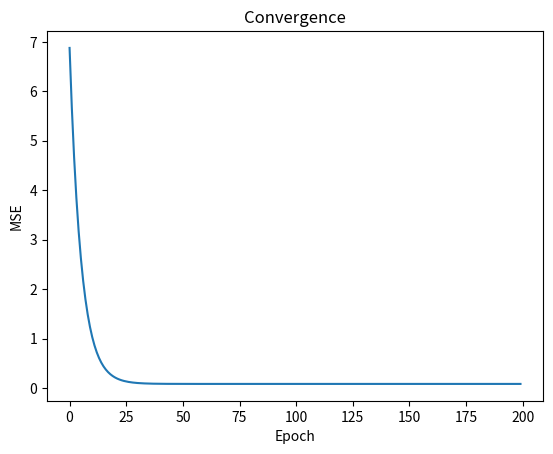

Recreate this plot in Python. (Note: this script raises an exception after producing the figure.)
import numpy as np
import matplotlib.pyplot as plt

def gradient_descent(X, y, lr=0.01, epochs=200):
    theta = np.zeros(X.shape[1])
    losses = []
    for _ in range(epochs):
        pred = X @ theta
        grad = (2/len(y)) * X.T @ (pred - y)
        theta -= lr * grad
        losses.append(np.mean((pred - y)**2))
    return theta, losses

np.random.seed(42)
X = np.c_[np.ones(200), np.random.randn(200, 2)]
true_w = np.array([1.0, 2.0, -1.5])
y = X @ true_w + np.random.randn(200)*0.3

theta, losses = gradient_descent(X, y, lr=0.05)
print(f"True:    {true_w}")
print(f"Learned: {np.round(theta,3)}")
plt.plot(losses); plt.xlabel("Epoch"); plt.ylabel("MSE"); plt.title("Convergence"); plt.show()

class GradientDescentOptimizer:
    def __init__(self, learning_rate=0.01, momentum=0.0, batch_size=32):
        self.lr = learning_rate
        self.momentum = momentum
        self.batch_size = batch_size
        self.velocity = None

    def __call__(self, X, y, epochs=100):
        m = len(y)
        theta = np.zeros(X.shape[1])
        self.velocity = np.zeros_like(theta)
        costs = []

        for epoch in range(epochs):
            # Shuffle
            indices = np.random.permutation(m)
            X_shuffled, y_shuffled = X[indices], y[indices]

            epoch_cost = 0
            for i in range(0, m, self.batch_size):
                X_batch = X_shuffled[i:i+self.batch_size]
                y_batch = y_shuffled[i:i+self.batch_size]

                # Gradient
                pred = X_batch @ theta
                grad = (2/len(y_batch)) * X_batch.T @ (pred - y_batch)

                # Momentum
                self.velocity = self.momentum * self.velocity - self.lr * grad
                theta += self.velocity

                epoch_cost += np.mean((pred - y_batch) ** 2)

            costs.append(epoch_cost / (m / self.batch_size))

        return theta, costs

# Compare optimizers
X = np.c_[np.ones(200), np.random.randn(200, 5)]
y = np.sum(X[:, 1:3], axis=1) + np.random.randn(200) * 0.1

results = {}
for momentum in [0.0, 0.9]:
    opt = GradientDescentOptimizer(lr=0.1, momentum=momentum, batch_size=32)
    theta, costs = opt(X, y, epochs=50)
    results[f"momentum={momentum}"] = costs

plt.figure(figsize=(10, 5))
for label, costs in results.items():
    plt.plot(costs, label=label)
plt.xlabel('Epoch'), plt.ylabel('Loss')
plt.legend()
plt.title('Impact of Momentum on Convergence')
plt.show()

def cosine_annealing(epoch, initial_lr=0.1, T_max=100):
    '''Cosine annealing schedule.'''
    return initial_lr * 0.5 * (1 + np.cos(np.pi * epoch / T_max))

def step_decay(epoch, initial_lr=0.1, drop=0.5, epochs_per_drop=10):
    '''Step decay schedule.'''
    return initial_lr * (drop ** (epoch // epochs_per_drop))

# Compare schedules
epochs = 100
schedules = {
    'constant': [0.1] * epochs,
    'cosine': [cosine_annealing(e) for e in range(epochs)],
    'step': [step_decay(e) for e in range(epochs)],
}

plt.figure(figsize=(12, 4))
for name, schedule in schedules.items():
    plt.plot(schedule, label=name)
plt.xlabel('Epoch'), plt.ylabel('Learning Rate')
plt.legend()
plt.title('Learning Rate Schedules')
plt.show()

# Example 2: Compare batch, stochastic, mini-batch gradient descent
def mini_batch_gd(X, y, batch_size=32, lr=0.05, epochs=50):
    m = len(y); theta = np.zeros(X.shape[1]); losses = []
    for epoch in range(epochs):
        idx = np.random.permutation(m)
        for i in range(0, m, batch_size):
            batch = idx[i:i+batch_size]
            Xb, yb = X[batch], y[batch]
            theta -= lr * (2/len(yb)) * Xb.T @ (Xb @ theta - yb)
        losses.append(np.mean((X @ theta - y)**2))
    return theta, losses

_, batch_losses = gradient_descent(X, y, lr=0.05, epochs=50)
_, mini_losses  = mini_batch_gd(X, y, batch_size=32, lr=0.05, epochs=50)

plt.plot(batch_losses, label="Batch GD")
plt.plot(mini_losses,  label="Mini-Batch GD (bs=32)")
plt.legend(); plt.xlabel("Epoch"); plt.ylabel("MSE")
plt.title("Batch vs Mini-Batch Convergence"); plt.show()

# Example 3: Adam optimizer from scratch
class Adam:
    def __init__(self, lr=0.001, b1=0.9, b2=0.999):
        self.lr, self.b1, self.b2 = lr, b1, b2
        self.m = self.v = self.t = 0

    def step(self, theta, grad):
        self.t += 1
        self.m = self.b1*self.m + (1-self.b1)*grad
        self.v = self.b2*self.v + (1-self.b2)*grad**2
        m_hat = self.m / (1-self.b1**self.t)
        v_hat = self.v / (1-self.b2**self.t)
        return theta - self.lr * m_hat / (np.sqrt(v_hat) + 1e-8)

adam = Adam(lr=0.1)
theta = np.zeros(X.shape[1])
losses = []
for _ in range(100):
    pred = X @ theta
    grad = (2/len(y)) * X.T @ (pred - y)
    theta = adam.step(theta, grad)
    losses.append(np.mean((pred - y)**2))

plt.plot(losses); plt.title("Adam Optimizer Convergence"); plt.xlabel("Iteration"); plt.show()
print(f"Learned: {np.round(theta, 3)}")
